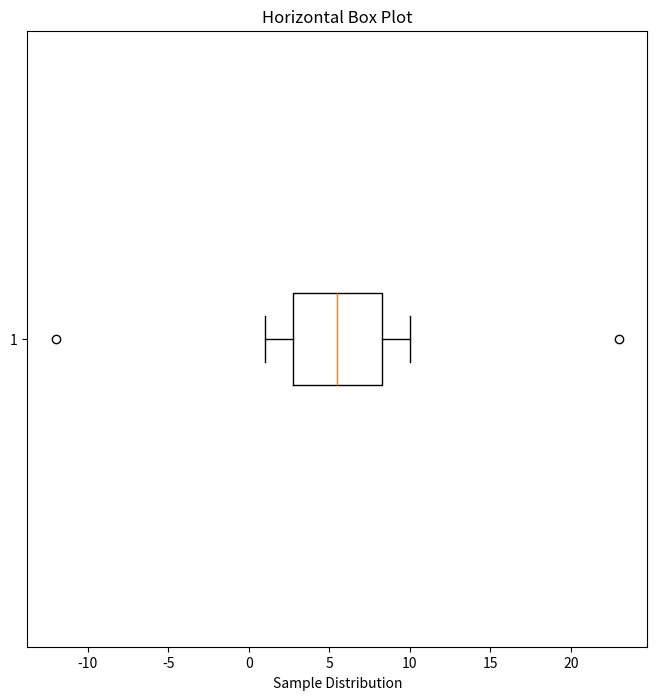
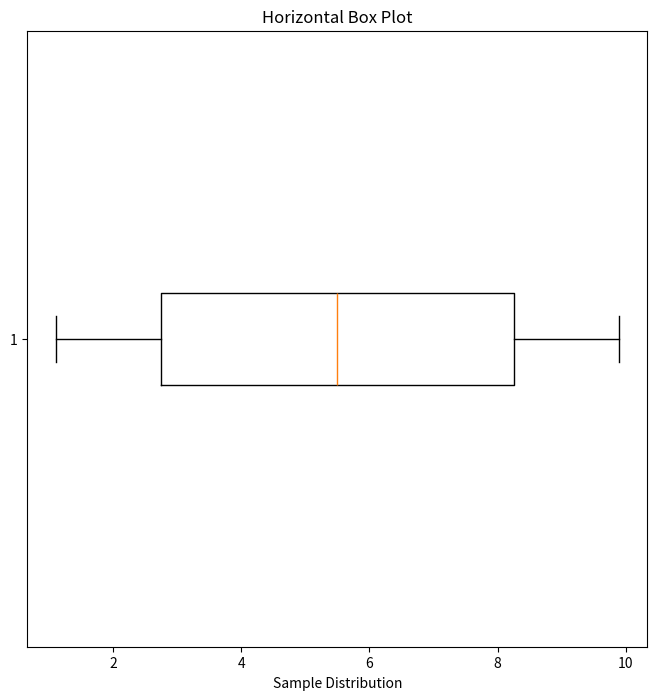

Here is the Python script that generated these plots, in order:
import numpy as np
import matplotlib.pyplot as plt


def box(arr):
    plt.figure(figsize=(8, 8))
    plt.boxplot(sample, vert=False)
    plt.title("Horizontal Box Plot")
    plt.xlabel("Sample Distribution")
    plt.show()


if __name__ == "__main__":
    sample = np.linspace(1, 10, num=10, endpoint=True)
    sample = np.append(sample, [23, -12])
    box(sample)

    q1 = np.percentile(sample, 25)
    q3 = np.percentile(sample, 75)

    iqr = q3 - q1

    lower_bound = q1 * (1.5) - iqr
    upper_bound = q3 * (1.5) + iqr

    outliers = []

    for point in sample:
        if point < lower_bound or point > upper_bound:
            outliers.append(point)

    print("Observed outliers in sample : ")
    for outlier in outliers:
        print(outlier)

    p10 = np.percentile(sample, 10)
    p90 = np.percentile(sample, 90)

    x = np.where(sample < p10, p10, sample)
    sample = np.where(x > p90, p90, x)

    box(sample)
